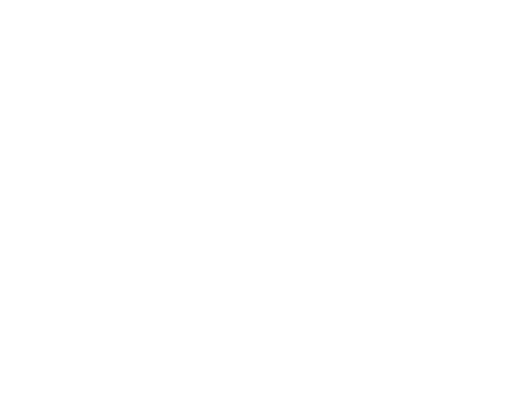
t = 0.00 s
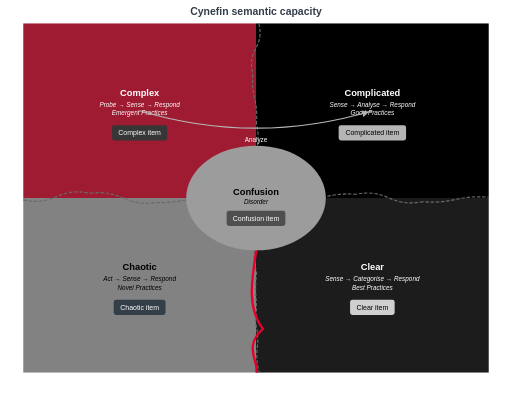
t = 2.00 s
t = 3.00 s: frame unchanged from t = 2.00 s, image omitted
t = 5.00 s: frame unchanged from t = 2.00 s, image omitted
t = 6.00 s: frame unchanged from t = 2.00 s, image omitted
t = 8.75 s: frame unchanged from t = 2.00 s, image omitted

The animated SVG that drew these frames (rendered in a browser with its animation timeline set to each time). Animation: 10 CSS @keyframes rules; frames cover the first 8.75 s, repeats indefinitely.

<?xml version='1.0' encoding='utf-8'?>
<svg xmlns="http://www.w3.org/2000/svg" id="my-svg" width="100%" style="max-width: 880px; background-color:white;" viewBox="0 0 880 680" role="graphics-document document" aria-roledescription="cynefin" aria-describedby="chart-desc-my-svg" aria-labelledby="chart-title-my-svg" data-arrow-contrast="native-resting-3to1" data-category-presentation="solid-first" data-colorset="colorset1" data-palette-normalization="{&quot;#b9b9b9&quot;: &quot;#b5b5b5&quot;}" data-animated-mermaid="true" data-animation="sequence" data-element-count="2"><title id="chart-title-my-svg">Cynefin maximum complexity showcase</title><desc id="chart-desc-my-svg">One item occupies each of the complex, complicated, clear, chaotic, and confusion domains, with an analysis transition from complex to complicated.</desc><style>#my-svg{font-family:"trebuchet ms",verdana,arial,sans-serif;font-size:16px;fill:#333e48;}@keyframes edge-animation-frame{from{stroke-dashoffset:0;}}@keyframes dash{to{stroke-dashoffset:0;}}#my-svg .edge-animation-slow{stroke-dasharray:9,5!important;stroke-dashoffset:900;animation:dash 50s linear infinite;stroke-linecap:round;}#my-svg .edge-animation-fast{stroke-dasharray:9,5!important;stroke-dashoffset:900;animation:dash 20s linear infinite;stroke-linecap:round;}#my-svg .error-icon{fill:#828282;}#my-svg .error-text{fill:#000000;stroke:#000000;}#my-svg .edge-thickness-normal{stroke-width:1px;}#my-svg .edge-thickness-thick{stroke-width:3.5px;}#my-svg .edge-pattern-solid{stroke-dasharray:0;}#my-svg .edge-thickness-invisible{stroke-width:0;fill:none;}#my-svg .edge-pattern-dashed{stroke-dasharray:3;}#my-svg .edge-pattern-dotted{stroke-dasharray:2;}#my-svg .marker{fill:#696969;stroke:#696969;}#my-svg .marker.cross{stroke:#696969;}#my-svg svg{font-family:"trebuchet ms",verdana,arial,sans-serif;font-size:16px;}#my-svg p{margin:0;}#my-svg .cynefinDomain{stroke:none;}#my-svg .cynefinDomainLabel{font-size:16px;font-weight:bold;fill:#333e48;}#my-svg .cynefinSubtitle{font-size:11px;fill:#333e48;font-style:italic;}#my-svg .cynefinItem{fill-opacity:0.95;stroke:#696969;stroke-width:1;}#my-svg .cynefinItemText{font-size:12px;fill:#333e48;}#my-svg .cynefinItemOverflow{fill-opacity:0.6;stroke:#696969;stroke-width:1;stroke-dasharray:3 2;}#my-svg .cynefinBoundary{stroke:#696969;stroke-width:2;stroke-dasharray:6 3;}#my-svg .cynefinCliff{stroke:#e8002a;stroke-width:4;}#my-svg .cynefinConfusion{stroke:#696969;stroke-width:1.5;stroke-dasharray:4 2;}#my-svg .cynefinArrowLine{stroke:#9e1b32;stroke-width:2;fill:none;}#my-svg .cynefinArrowHead{fill:#9e1b32;stroke:none;}#my-svg .cynefinArrowLabel{font-size:11px;fill:#333e48;}#my-svg .cynefinTitle{font-size:18px;font-weight:bold;fill:#333e48;}#my-svg .node .neo-node{stroke:#9e1b32;}#my-svg [data-look="neo"].node rect,#my-svg [data-look="neo"].cluster rect,#my-svg [data-look="neo"].node polygon{stroke:url(#my-svg-gradient);filter:drop-shadow( 1px 2px 2px rgba(181,181,181,1));}#my-svg [data-look="neo"].swimlane.cluster rect{filter:none;}#my-svg [data-look="neo"].node path{stroke:url(#my-svg-gradient);stroke-width:1px;}#my-svg [data-look="neo"].node .outer-path{filter:drop-shadow( 1px 2px 2px rgba(181,181,181,1));}#my-svg [data-look="neo"].node .neo-line path{stroke:#9e1b32;filter:none;}#my-svg [data-look="neo"].node circle{stroke:url(#my-svg-gradient);filter:drop-shadow( 1px 2px 2px rgba(181,181,181,1));}#my-svg [data-look="neo"].node circle .state-start{fill:#000000;}#my-svg [data-look="neo"].icon-shape .icon{fill:url(#my-svg-gradient);filter:drop-shadow( 1px 2px 2px rgba(181,181,181,1));}#my-svg [data-look="neo"].icon-shape .icon-neo path{stroke:url(#my-svg-gradient);filter:drop-shadow( 1px 2px 2px rgba(181,181,181,1));}#my-svg :root{--mermaid-font-family:"trebuchet ms",verdana,arial,sans-serif;}</style><g class="am-step am-role-item am-effect-fade" style="--am-delay: 100.000ms; --am-duration: 480.000ms; --am-easing: cubic-bezier(.2, .8, .2, 1); --am-draw-distance: 10000.0;" /><title>Cynefin maximum complexity showcase</title><desc>One item occupies each of the complex, complicated, clear, chaotic, and confusion domains, with an analysis transition from complex to complicated.</desc><g transform="translate(40, 40)" class="am-step am-role-item am-effect-fade" style="--am-delay: 165.000ms; --am-duration: 480.000ms; --am-easing: cubic-bezier(.2, .8, .2, 1); --am-draw-distance: 10000.0;"><g class="cynefin-backgrounds"><rect class="cynefinDomain" x="0" y="0" width="400" height="300" fill="#e7e7e7" fill-opacity="0.4" stroke="none" style="fill:#9e1b32 !important;fill-opacity:1 !important;opacity:1;stroke:none !important;stroke-width:0 !important;" /><rect class="cynefinDomain" x="400" y="0" width="400" height="300" fill="#e7e7e7" fill-opacity="0.4" stroke="none" style="fill:#000000 !important;fill-opacity:1 !important;opacity:1;stroke:none !important;stroke-width:0 !important;" /><rect class="cynefinDomain" x="0" y="300" width="400" height="300" fill="#ffffff" fill-opacity="0.4" stroke="none" style="fill:#828282 !important;fill-opacity:1 !important;opacity:1;stroke:none !important;stroke-width:0 !important;" /><rect class="cynefinDomain" x="400" y="300" width="400" height="300" fill="#cfcfcf" fill-opacity="0.4" stroke="none" style="fill:#1c1c1c !important;fill-opacity:1 !important;opacity:1;stroke:none !important;stroke-width:0 !important;" /></g><g class="cynefin-boundaries"><path class="cynefinBoundary" d="M404.8574703261256,0 C415.3262379048392,42.857142857142854 383.91018708143383,42.857142857142854 394.37895466014743,85.71428571428571 C391.4765734700486,128.57142857142856 403.71889816690236,128.57142857142856 400.81651697680354,171.42857142857142 C409.75660386215895,214.28571428571428 393.6235443139449,214.28571428571428 402.5636311993003,257.1428571428571 C394.20219630002975,300 402.28042075783014,300 393.9189858585596,342.85714285714283 C405.19507957529277,385.71428571428567 389.8323155315593,385.71428571428567 401.10840924829245,428.57142857142856 C396.10414875112474,471.4285714285714 403.98664483986795,471.4285714285714 398.98238434270024,514.2857142857142 C410.10545024555176,557.1428571428571 394.4031163873151,557.1428571428571 405.5261822901666,600" fill="none" /><path class="cynefinBoundary" d="M0,303.14857986569405 C57.142857142857146,315.1003727382049 57.142857142857146,280.0498515153304 114.28571428571429,292.0016443878412 C171.42857142857144,284.55053704604506 171.42857142857144,315.44933542236686 228.57142857142858,307.9982280805707 C285.7142857142857,308.1993923485279 285.7142857142857,296.1542834416032 342.8571428571429,296.3554477095604 C400,291.10891097504646 400,310.9965133694932 457.14285714285717,305.74997663497925 C514.2857142857143,309.56011734344065 514.2857142857143,289.71031474135816 571.4285714285714,293.52045544981956 C628.5714285714287,282.8894514357671 628.5714285714287,317.04212508071214 685.7142857142858,306.4111210666597 C742.8571428571429,310.34009204711765 742.8571428571429,294.68141824472696 800,298.6103892251849" fill="none" /><path class="cynefinCliff" d="M400,300 C424,360 364,465 412,525 C376,555 407.2,585 400,600" fill="none" /></g><path class="cynefinConfusion" d="M280,300 A120,90 0 1,1 520,300 A120,90 0 1,1 280,300 Z" fill="#e7e7e7" fill-opacity="0.5" style="fill:#9c9c9c !important;fill-opacity:1 !important;opacity:1;stroke:none !important;stroke-width:0 !important;" /><g class="cynefin-labels"><text class="cynefinDomainLabel" x="200" y="120" text-anchor="middle" dominant-baseline="middle" style="fill:#ffffff !important;color:#ffffff !important;">Complex</text><text class="cynefinDomainLabel" x="600" y="120" text-anchor="middle" dominant-baseline="middle" style="fill:#ffffff !important;color:#ffffff !important;">Complicated</text><text class="cynefinDomainLabel" x="200" y="420" text-anchor="middle" dominant-baseline="middle" style="fill:#000000 !important;color:#000000 !important;">Chaotic</text><text class="cynefinDomainLabel" x="600" y="420" text-anchor="middle" dominant-baseline="middle" style="fill:#ffffff !important;color:#ffffff !important;">Clear</text><text class="cynefinDomainLabel" x="400" y="290" text-anchor="middle" dominant-baseline="middle" style="fill:#000000 !important;color:#000000 !important;">Confusion</text></g><g class="cynefin-subtitles"><text class="cynefinSubtitle" x="200" y="140" text-anchor="middle" dominant-baseline="middle" style="fill:#ffffff !important;color:#ffffff !important;">Probe → Sense → Respond</text><text class="cynefinSubtitle" x="200" y="155" text-anchor="middle" dominant-baseline="middle" style="fill:#ffffff !important;color:#ffffff !important;">Emergent Practices</text><text class="cynefinSubtitle" x="600" y="140" text-anchor="middle" dominant-baseline="middle" style="fill:#ffffff !important;color:#ffffff !important;">Sense → Analyse → Respond</text><text class="cynefinSubtitle" x="600" y="155" text-anchor="middle" dominant-baseline="middle" style="fill:#ffffff !important;color:#ffffff !important;">Good Practices</text><text class="cynefinSubtitle" x="200" y="440" text-anchor="middle" dominant-baseline="middle" style="fill:#000000 !important;color:#000000 !important;">Act → Sense → Respond</text><text class="cynefinSubtitle" x="200" y="455" text-anchor="middle" dominant-baseline="middle" style="fill:#000000 !important;color:#000000 !important;">Novel Practices</text><text class="cynefinSubtitle" x="600" y="440" text-anchor="middle" dominant-baseline="middle" style="fill:#ffffff !important;color:#ffffff !important;">Sense → Categorise → Respond</text><text class="cynefinSubtitle" x="600" y="455" text-anchor="middle" dominant-baseline="middle" style="fill:#ffffff !important;color:#ffffff !important;">Best Practices</text><text class="cynefinSubtitle" x="400" y="308" text-anchor="middle" dominant-baseline="middle" style="fill:#000000 !important;color:#000000 !important;">Disorder</text></g><g class="cynefin-items"><g transform="translate(152.60181427001953, 175)"><rect class="cynefinItem" x="0" y="0" width="94.79637145996094" height="26" rx="4" ry="4" fill="#e7e7e7" fill-opacity="0.95" style="fill:#363636 !important;fill-opacity:1 !important;opacity:1;stroke:none !important;stroke-width:0 !important;" /><text class="cynefinItemText" x="47.39818572998047" y="13" text-anchor="middle" dominant-baseline="central" style="fill:#ffffff !important;color:#ffffff !important;">Complex item</text></g><g transform="translate(542.0528259277344, 175)"><rect class="cynefinItem" x="0" y="0" width="115.89434814453125" height="26" rx="4" ry="4" fill="#e7e7e7" fill-opacity="0.95" style="fill:#b5b5b5 !important;fill-opacity:1 !important;opacity:1;stroke:none !important;stroke-width:0 !important;" /><text class="cynefinItemText" x="57.947174072265625" y="13" text-anchor="middle" dominant-baseline="central" style="fill:#000000 !important;color:#000000 !important;">Complicated item</text></g><g transform="translate(155.4814910888672, 475)"><rect class="cynefinItem" x="0" y="0" width="89.03701782226562" height="26" rx="4" ry="4" fill="#ffffff" fill-opacity="0.95" style="fill:#333e48 !important;fill-opacity:1 !important;opacity:1;stroke:none !important;stroke-width:0 !important;" /><text class="cynefinItemText" x="44.51850891113281" y="13" text-anchor="middle" dominant-baseline="central" style="fill:#ffffff !important;color:#ffffff !important;">Chaotic item</text></g><g transform="translate(561.6655788421631, 475)"><rect class="cynefinItem" x="0" y="0" width="76.66884231567383" height="26" rx="4" ry="4" fill="#cfcfcf" fill-opacity="0.95" style="fill:#cfcfcf !important;fill-opacity:1 !important;opacity:1;stroke:none !important;stroke-width:0 !important;" /><text class="cynefinItemText" x="38.334421157836914" y="13" text-anchor="middle" dominant-baseline="central" style="fill:#000000 !important;color:#000000 !important;">Clear item</text></g><g transform="translate(349.5610542297363, 322)"><rect class="cynefinItem" x="0" y="0" width="100.87789154052734" height="26" rx="4" ry="4" fill="#e7e7e7" fill-opacity="0.95" style="fill:#4f4f4f !important;fill-opacity:1 !important;opacity:1;stroke:none !important;stroke-width:0 !important;" /><text class="cynefinItemText" x="50.43894577026367" y="13" text-anchor="middle" dominant-baseline="central" style="fill:#ffffff !important;color:#ffffff !important;">Confusion item</text></g></g><g class="cynefin-arrows"><path class="cynefinArrowLine" d="M200,150 Q400,210 600,150" fill="none" marker-end="url(#cynefin-arrow-my-svg-contrast-0-marker-end)" style="stroke:#b5b5b5 !important;stroke-opacity:1 !important;" data-arrow-id="cynefin-arrow-0" /><text class="cynefinArrowLabel" x="400" y="204" text-anchor="middle" dominant-baseline="auto" style="fill:#ffffff !important;color:#ffffff !important;">Analyze</text></g><text class="cynefinTitle" x="400" y="-20" text-anchor="middle" dominant-baseline="middle">Cynefin semantic capacity</text></g><defs><marker id="cynefin-arrow-my-svg" viewBox="0 0 10 10" refX="9" refY="5" markerWidth="6" markerHeight="6" orient="auto-start-reverse"><path d="M 0 0 L 10 5 L 0 10 z" class="cynefinArrowHead" /></marker><marker id="cynefin-arrow-my-svg-contrast-0-marker-end" viewBox="0 0 10 10" refX="15.0" refY="5" markerWidth="6" markerHeight="6" orient="auto-start-reverse" data-arrow-owner="0marker-end"><path d="M 0 0 L 10 5 L 0 10 z" class="cynefinArrowHead" style="fill:#b5b5b5 !important;stroke:none !important;" /></marker></defs><style id="animated-mermaid-style" type="text/css">
.am-step {
  animation-delay: var(--am-delay, 0ms);
  animation-duration: var(--am-duration, 650ms);
  animation-fill-mode: backwards;
  animation-timing-function: var(--am-easing, cubic-bezier(.2, .8, .2, 1));
  transform-box: fill-box;
  transform-origin: center;
}
.am-effect-fade { animation-name: am-fade; }
.am-effect-pop { animation-name: am-pop; }
.am-effect-slide-up { animation-name: am-slide-up; }
.am-effect-slide-left { animation-name: am-slide-left; }
.am-effect-zoom { animation-name: am-zoom; }
.am-effect-draw { animation-name: am-draw; }
.am-effect-radial-arrow,
.am-effect-grow-arrow {
  animation-name: am-grow-arrow;
  animation-timing-function: cubic-bezier(.16, .84, .28, 1);
  stroke-linecap: round;
  stroke-linejoin: round;
}
.am-effect-radial-arrow { animation-name: am-radial-arrow; }
@keyframes am-fade {
  from { opacity: 0; }
  to { opacity: 1; }
}
@keyframes am-pop {
  0% { opacity: 0; transform: scale(.92); }
  70% { opacity: 1; transform: scale(1.025); }
  100% { opacity: 1; transform: none; }
}
@keyframes am-slide-up {
  from { opacity: 0; transform: translateY(14px); }
  to { opacity: 1; transform: none; }
}
@keyframes am-slide-left {
  from { opacity: 0; transform: translateX(18px); }
  to { opacity: 1; transform: none; }
}
@keyframes am-zoom {
  from { opacity: 0; transform: scale(.86); }
  to { opacity: 1; transform: none; }
}
@keyframes am-draw {
  from {
    opacity: 0;
    stroke-dasharray: var(--am-draw-distance, 10000);
    stroke-dashoffset: var(--am-draw-distance, 10000);
  }
  12% { opacity: 1; }
  to {
    opacity: 1;
    stroke-dasharray: var(--am-draw-distance, 10000);
    stroke-dashoffset: 0;
  }
}
@keyframes am-grow-arrow {
  0% {
    opacity: 0;
    marker-start: none;
    marker-mid: none;
    marker-end: none;
    stroke-dasharray: var(--am-draw-distance, 10000);
    stroke-dashoffset: var(--am-draw-distance, 10000);
  }
  8% {
    opacity: 1;
    marker-start: var(--am-marker-start, none);
    marker-mid: var(--am-marker-mid, none);
    marker-end: var(--am-marker-end, none);
  }
  34% {
    marker-start: var(--am-marker-start, none);
    marker-mid: var(--am-marker-mid, none);
    marker-end: var(--am-marker-end, none);
    stroke-dasharray: var(--am-draw-distance, 10000);
    stroke-dashoffset: var(--am-grow-distance-a, 6600);
  }
  62% {
    marker-start: var(--am-marker-start, none);
    marker-mid: var(--am-marker-mid, none);
    marker-end: var(--am-marker-end, none);
    stroke-dashoffset: var(--am-grow-distance-b, 2400);
  }
  84% {
    marker-start: var(--am-marker-start, none);
    marker-mid: var(--am-marker-mid, none);
    marker-end: var(--am-marker-end, none);
    stroke-dashoffset: var(--am-grow-distance-c, 360);
  }
  100% {
    opacity: 1;
    marker-start: var(--am-marker-start, none);
    marker-mid: var(--am-marker-mid, none);
    marker-end: var(--am-marker-end, none);
    stroke-dasharray: var(--am-draw-distance, 10000);
    stroke-dashoffset: 0;
  }
}
@keyframes am-radial-arrow {
  0% {
    opacity: 0;
    marker-start: none;
    marker-mid: none;
    marker-end: none;
    stroke-dasharray: 1;
    stroke-dashoffset: 1;
  }
  10% {
    opacity: 1;
    marker-start: var(--am-marker-start, none);
    marker-mid: var(--am-marker-mid, none);
    marker-end: var(--am-marker-end, none);
  }
  38% {
    marker-start: var(--am-marker-start, none);
    marker-mid: var(--am-marker-mid, none);
    marker-end: var(--am-marker-end, none);
    stroke-dasharray: 1;
    stroke-dashoffset: .66;
  }
  66% {
    marker-start: var(--am-marker-start, none);
    marker-mid: var(--am-marker-mid, none);
    marker-end: var(--am-marker-end, none);
    stroke-dashoffset: .24;
  }
  86% {
    marker-start: var(--am-marker-start, none);
    marker-mid: var(--am-marker-mid, none);
    marker-end: var(--am-marker-end, none);
    stroke-dashoffset: .05;
  }
  100% {
    opacity: 1;
    marker-start: var(--am-marker-start, none);
    marker-mid: var(--am-marker-mid, none);
    marker-end: var(--am-marker-end, none);
    stroke-dasharray: 1;
    stroke-dashoffset: 0;
  }
}
@media (prefers-reduced-motion: reduce) {
  .am-step {
    animation: none !important;
    opacity: initial !important;
    transform: none !important;
    stroke-dasharray: initial !important;
    stroke-dashoffset: initial !important;
  }
}
</style></svg>
